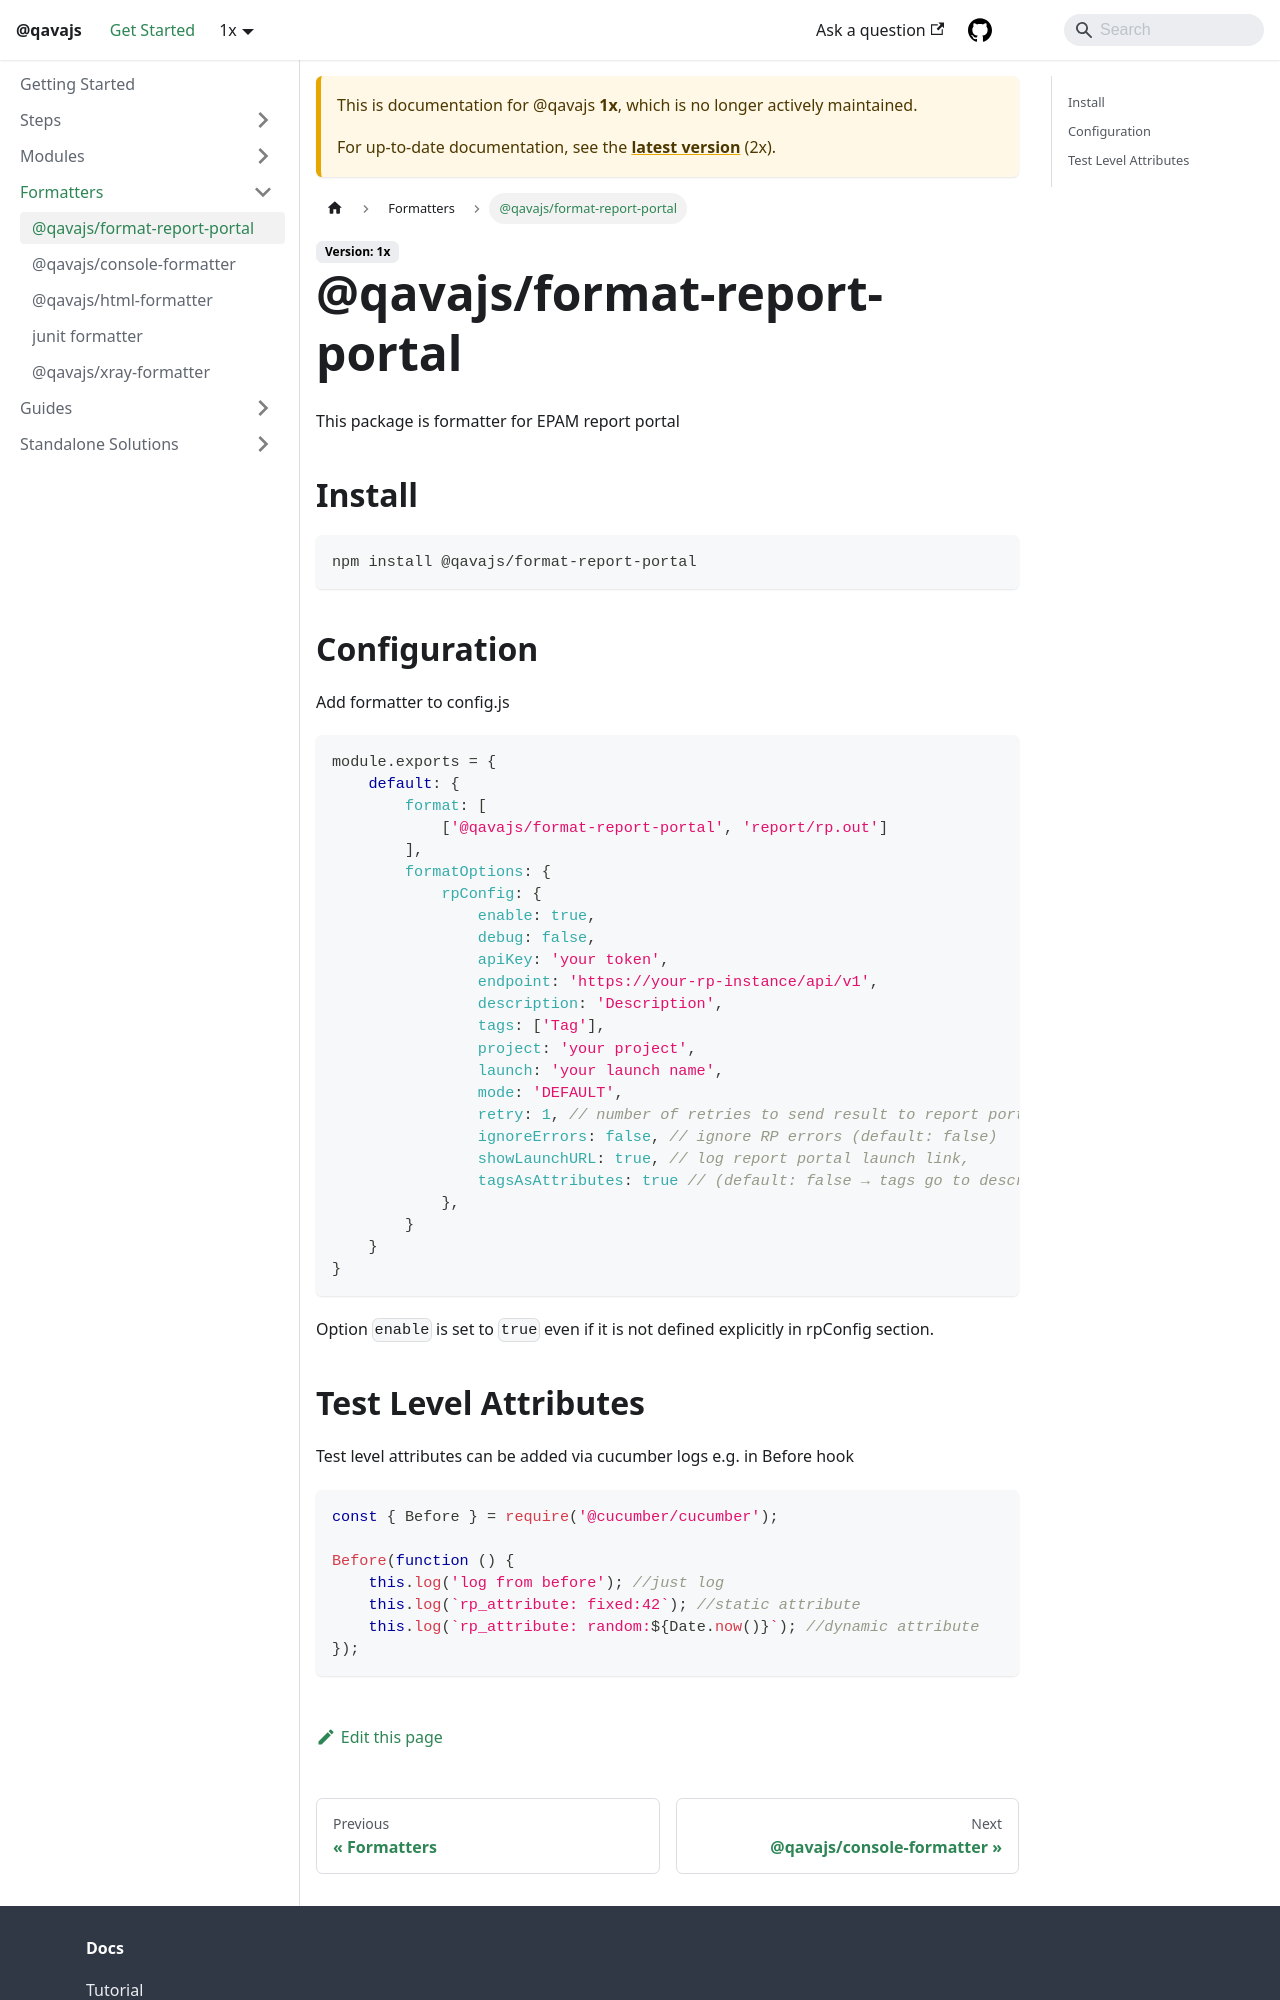

repository: qavajs/qavajs.github.io · page: docs/1x/Formatters/report-portal/index.html · generator: docusaurus

---
sidebar_position: 1
---

# @qavajs/format-report-portal
This package is formatter for EPAM report portal

## Install
```
npm install @qavajs/format-report-portal
```

## Configuration

Add formatter to config.js
```javascript
module.exports = {
    default: {
        format: [
            ['@qavajs/format-report-portal', 'report/rp.out']
        ],
        formatOptions: {
            rpConfig: {
                enable: true,
                debug: false,
                apiKey: 'your token',
                endpoint: 'https://your-rp-instance/api/v1',
                description: 'Description',
                tags: ['Tag'],
                project: 'your project',
                launch: 'your launch name',
                mode: 'DEFAULT',
                retry: 1, // number of retries to send result to report portal (default - 1)
                ignoreErrors: false, // ignore RP errors (default: false)
                showLaunchURL: true, // log report portal launch link,
                tagsAsAttributes: true // (default: false → tags go to description)
            },
        }
    }
}
```
Option `enable` is set to `true` even if it is not defined explicitly in rpConfig section.
